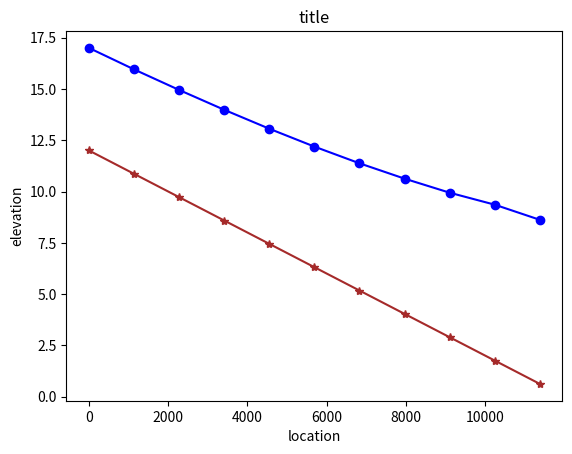

Reproduce this figure in Python.
#!/usr/bin/env python
# coding: utf-8

# # Natural Channels 
# 
# Simulation in natural channels is a straightforward extension of the previous concepts, with added complications of arbitrary geometry, and possibly transient flow (Chapter 8)
# 
# Below the essential features of both natural channel simulation and unsteady flow are discussed - the focus is on the mapping from real conditions into the computer.

# ## Finite-Difference Method for Unsteady Open Channel Flow
# 
# Recall early in the class we derived the linked continunity and momentum equations called the St. Venant equations.  Solving the St. Venant Equations is accomplished by mapping the physical system and the set of partial differential equations into an algebraic structure that a computer can  manipulate.   Finite-difference,  finite-element,  finite-volume,  and  marker-in-cell are the typical methods.  
# 
# The simplest form of solution that is conditionally stable and reasonably straightforward to program is called the Lax-Diffusion scheme.  This  scheme  is  reasonably  accurate  and  useful  for  practical  problems  as  well  as  to learn what goes on under the hood of a professional tool like SWMM or HEC-RAS.

# ### Governing Difference Equations -- Lax Scheme
# 
# The finite-difference analysis converts the two PDEs into an algebraic update struc-ture and maps boundary conditions onto a computational domain.  The two PDEs are continuity and momentum.  As a quick refresher:
# 
# The continuity equation for a computational cell (reach) is 
# 
# $$
# \begin{equation}
# \frac{\partial y}{\partial t} = -\frac{A}{B}\frac{\partial V}{\partial x}-V\frac{\partial y}{\partial x}
# \end{equation}
# $$
# 
# ### Continunity
# $A$ is the depth-area function (a function of x and y). 
# $B$ is the depth-topwidth function (a function of x and y). 
# The Lax scheme uses spatial averaging to represent the $A$, $B$, and $V$ terms that appear as coefficients on the partial derivatives on the right-hand side of the equation. 
# The time derivative is accomplished with a conventional forward-in-time first order finite difference model, and the spatial derivatives are conventional first-order centered differences. Both these differencing schemes are prestented shortly.
# 
# ### Momentum
# The momentum equation is
# $$
# \begin{equation}
# \frac{\partial V}{\partial t} = g(S_0-S_f)-V\frac{\partial V}{\partial x}-g\frac{\partial y}{\partial x}
# \end{equation}
# $$
# 
# and also uses spatial averages for the coefficients on the spatial derivatives in the right hand side of the equation as well as spatial averages for the friction and topographic slopes. 
# 
# Friction slope can be recovered using any resistance model, Chezy-Manning's is typical.

# ### Mapping from the Physical to Computational Domain
# 
# The next important step is to map the physical world to the computer world.
# 
# ![](stream-schematic.png)
# 
# The figure above is a plan view of a stream that is to be modeled. The stream has some width, depth, and path.  Flow in figure is from left to right.
# The dashed line in the figure is the thalweg and is the pathline of the stream.  Distances in the computational model are along this path.  The conventional orientation is "looking downstream." So when the cross sections are stationed the distances in a cross section are usually referenced as distanced from the left bank, looking downstream.
# 
# The figure below is a schematic that depicts the relationship of left-bank, cross section, elevations, and such -- all referenced to the concept of "looking downstream."
# 
# ![](stream-section-schematic.png)
# 
# The figure below is a schematic of the next step of mapping into the computational domain. 
# 
# ![](stream-discritize.png)
# 
# In the figure the stream is divided into cells called reaches (or cells, depends on context and author). The centroid of the reach is called the node, and most of the arithmetic is written with the understanding that all properties of the reach are somehow "averaged" and these averages are assigned to these nodes.  Adjacent nodes are connected (in the computer) by links (which represent conduits between nodes). The continuity and momentum equations collectively describe the node average behavior (such as depth) and link behavior (such as momentum flux).
# 
# The next figure is a schematic of three adjacent nodes that is used to develop the difference equations.
# 
# ![](stream-node-scheme.png)
# 
# In the figure both the velocities and depths are mapped to the node (Lax-Diffusion scheme), but other schemes map the velocities to the interfaces. Again this decision affects the differencing scheme; the differencing scheme chooses the location. A kind of chicken and egg situation. 
# 
# At this point the mapping has **abstracted** considerably from the physical world and the computer world loses the sense of
# sinuosity. In this development, we will assume the reach lengths are all the same value, the velocities are all parallel to the local thalweg and perpendicular to the cross sections, and the depth is measured from the channel bottom. The differencing scheme then replaces the continuity and momentum PDEs with update equations to map the water surface position and mean section velocity at the nodes to different moments in time. The updating is called time-stepping.

# ### Building the Difference Equations 
#   
# The partial derivatives are replaced with difference quotients that approximate their behavior.  
# The mapping in some sense influences the resulting difference scheme. 

# ### Time Differences
# 
# A first-order time difference is 
# 
# $$
# \begin{equation}
# \frac{\partial y}{\partial t}~\approx~\frac{y_i^{t+\Delta t}-y_i^t}{\Delta t}
# \end{equation}
# $$
# 
# Lax replaced the known time-level term with its spatial average from adjacent cells.
# For the depth;
# 
# $$
# \begin{equation}
# \frac{\partial y}{\partial t}~\approx~\frac{y_i^{t+\Delta t}-\frac{1}{2}(y_{i-1}^t+y_{i+1}^t)}{\Delta t}
# \end{equation}
# $$
# 
# Similarly for mean section velocity
# 
# $$
# \begin{equation}
# \frac{\partial V}{\partial t}~\approx~\frac{V_i^{t+\Delta t}-\frac{1}{2}(V_{i-1}^t+V_{i+1}^t)}{\Delta t}
# \end{equation}
# $$

# ### Space Differences  
# 
# Lax used centered differences for the spatial derivatives
# 
# $$
# \begin{equation}
# \frac{\partial y}{\partial x}~\approx~\frac{y_{i+1}^{t}-y_{i-1}^t}{2\Delta x}
# \end{equation}
# $$
# 
# $$
# \begin{equation}
# \frac{\partial V}{\partial x}~\approx~\frac{V_{i+1}^{t}-V_{i-1}^t}{2\Delta x}
# \end{equation}
# $$
# 
# Lax also used spatial averages for the depth-area and slope functions
# 
# $$
# \begin{equation}
# \frac{1}{2}(\frac{A}{B}\vert_{i-1}^t + \frac{A}{B}\vert_{i+1}^t)
# \end{equation}
# $$
# 
# $$
# \begin{equation}
# \frac{1}{2}(S_{f,i-1}^t + S_{f,i+1}^t)
# \end{equation}
# $$
# 
# These difference formulations are substituted into continunity and momentum and then rearranged to isolate the terms at the $t+\Delta t$ time level.

# ### Continunity  
# 
# Starting with the PDE,
# 
# $$
# \begin{equation}
# \frac{\partial y}{\partial t} = -\frac{A}{B}\frac{\partial V}{\partial x}-V\frac{\partial y}{\partial x}
# \end{equation}
# $$
# 
# first replace the time derivative
# 
# $$
# \begin{equation}
# \frac{y_i^{t+\Delta t}-\frac{1}{2}(y_{i-1}^t+y_{i+1}^t}{\Delta t} = -\frac{A}{B}\frac{\partial V}{\partial x}-V\frac{\partial y}{\partial x}
# \end{equation}
# $$
# 
# then replace the space derivatives
# 
# $$
# \begin{equation}
# \frac{y_i^{t+\Delta t}-\frac{1}{2}(y_{i-1}^t+y_{i+1}^t}{\Delta t} = -\frac{A}{B}\frac{V_{i+1}^{t}-V_{i-1}^t}{2\Delta x}-V\frac{y_{i+1}^{t}-y_{i-1}^t}{2\Delta x}
# \end{equation}
# $$
# 
# then the spatial averages for the remaining terms.
# 
# $$
# \begin{equation}
# \begin{matrix}
# \frac{y_i^{t+\Delta t}-\frac{1}{2}(y_{i-1}^t+y_{i+1}^t)}{\Delta t} = -\frac{1}{2}(\frac{A}{B}\vert_{i-1}^t + \frac{A}{B}\vert_{i+1}^t)\frac{V_{i+1}^{t}-V_{i-1}^t}{2\Delta x}-\frac{1}{2}(V_{f,i-1}^t + V_{f,i+1}^t)\frac{y_{i+1}^{t}-y_{i-1}^t}{2\Delta x}\\
# ~\\
#  \end{matrix}
# \end{equation}
# $$
# 
# Next multiply by $\Delta t$
# 
# $$
# \begin{equation}
# \begin{matrix}
# y_i^{t+\Delta t}-\frac{1}{2}(y_{i-1}^t+y_{i+1}^t) = -\Delta t\frac{1}{2}(\frac{A}{B}\vert_{i-1}^t + \frac{A}{B}\vert_{i+1}^t)\frac{V_{i+1}^{t}-V_{i-1}^t}{2\Delta x}-\Delta t \frac{1}{2}(V_{f,i-1}^t + V_{f,i+1}^t)\frac{y_{i+1}^{t}-y_{i-1}^t}{2\Delta x}\\
# ~\\
#  \end{matrix}
# \end{equation}
# $$
# 
# Move the time level $t$ term to the right hand side
# 
# $$
# \begin{equation}
# \begin{matrix}
# y_i^{t+\Delta t} = \frac{1}{2}(y_{i-1}^t+y_{i+1}^t) -\Delta t\frac{1}{2}(\frac{A}{B}\vert_{i-1}^t + \frac{A}{B}\vert_{i+1}^t)\frac{V_{i+1}^{t}-V_{i-1}^t}{2\Delta x}-\Delta t \frac{1}{2}(V_{f,i-1}^t + V_{f,i+1}^t)\frac{y_{i+1}^{t}-y_{i-1}^t}{2\Delta x}\\
# ~\\
#  \end{matrix}
# \end{equation}
# $$
# 
# Rename the constant  $\frac{\Delta t}{2 \Delta x} = r$ and simplify
# 
# $$
# \begin{equation}
# \begin{matrix}
# y_i^{t+\Delta t} = \frac{1}{2}(y_{i-1}^t+y_{i+1}^t) -\frac{r}{2}(\frac{A}{B}\vert_{i-1}^t + \frac{A}{B}\vert_{i+1}^t)(V_{i+1}^{t}-V_{i-1}^t)-\frac{r}{2}(V_{f,i-1}^t + V_{f,i+1}^t)(y_{i+1}^{t}-y_{i-1}^t) \\
# ~\\
#  \end{matrix}
#  \label{eqn:lax-continunity}
# \end{equation}
# $$
# 

# ### Momentum 
# 
# Again, starting with the PDE, make the time substitution
# 
# $$
# \begin{equation}
# \frac{V_i^{t+\Delta t}-\frac{1}{2}(V_{i-1}^t+V_{i+1}^t)}{\Delta t} = g(S_0-S_f)-V\frac{\partial V}{\partial x}-g\frac{\partial y}{\partial x}
# \end{equation}
# $$
# 
# next the space derivatives
# 
# $$
# \begin{equation}
# \begin{matrix}
# \frac{V_i^{t+\Delta t}-\frac{1}{2}(V_{i-1}^t+V_{i+1}^t)}{\Delta t} = g(S_0-S_f)-V\frac{V_{i+1}^{t}-V_{i-1}^t}{2\Delta x}-g\frac{y_{i+1}^{t}-y_{i-1}^t}{2\Delta x}\\
# ~\\
# \end{matrix}
# \end{equation}
# $$
# 
# then the spatial averages (If the channel slope is changing, then this would be subjected to a spatial averaging scheme too!)
# 
# $$
# \begin{equation}
# \begin{matrix}
# \frac{V_i^{t+\Delta t}-\frac{1}{2}(V_{i-1}^t+V_{i+1}^t)}{\Delta t} = 
# g(S_0-\frac{1}{2}(S_{f,i-1}^t + S_{f,i+1}^t))
# -\frac{1}{2}(V_{i-1}^t+V_{i+1}^t) \frac{V_{i+1}^{t}-V_{i-1}^t}{2\Delta x}
# -g\frac{y_{i+1}^{t}-y_{i-1}^t}{2\Delta x}\\
# ~\\
# \end{matrix}
# \end{equation}
# $$
# 
# Multiply by $\Delta t$
# 
# $$
# \begin{equation}
# \begin{matrix}
# V_i^{t+\Delta t}-\frac{1}{2}(V_{i-1}^t+V_{i+1}^t)= 
# \Delta t  g(S_0-\frac{1}{2}(S_{f,i-1}^t + S_{f,i+1}^t))
# -\Delta t  \frac{1}{2}(V_{i-1}^t+V_{i+1}^t) \frac{V_{i+1}^{t}-V_{i-1}^t}{2\Delta x}
# -\Delta t  g\frac{y_{i+1}^{t}-y_{i-1}^t}{2\Delta x}\\
# ~\\
# \end{matrix}
# \end{equation}
# $$
# 
# Rename the constant  $\frac{\Delta t}{2 \Delta x} = r$ and isolate the $t + \Delta t$ term
# 
# $$
# \begin{equation}
# \begin{matrix}
# V_i^{t+\Delta t}=\frac{1}{2}(V_{i-1}^t+V_{i+1}^t) +
# \Delta t  g(S_0-\frac{1}{2}(S_{f,i-1}^t + S_{f,i+1}^t))
# - \frac{r}{2}(V_{i-1}^t+V_{i+1}^t) (V_{i+1}^{t}-V_{i-1}^t)
# -rg(y_{i+1}^{t}-y_{i-1}^t)\\
# ~\\
# \end{matrix}
# \label{eqn:lax-momentum}
# \end{equation}
# $$

# The pair of update equations are the interior point update equations.
# 
# The figure below depicts the updating information transfer including:
# - Relation of the linked reaches to solution of the equations in the XT-plane. 
# - Explicit updating (as used herein) uses the three values at the known time level to project (update) the unknown value at the next time level. 
# - Boundary behavior is a separate calculation, dependent on the evolution of the interior solution
# 
# ![](space-time-map.png) 
# 
# At each cell the three known values of a variable ($y$ or $V$) are projected to the next time line as depicted in the figure.
# 
# Boundary conditions are the next challenge. These are usually handled using a characteristic equation approach (unless the boundaries are really simple).  For the time being we will use pretty simple boundary conditions, and complicate as necessary.

# ### Example 1: Steady Flow over a Weir
# 
# 
# The backwater curve situation for a rectangular channel with discharge over a weir is repeated.  The channel width is 5 meters, bottom slope $0.001$, Manning's $n=0.02$ and discharge $Q=55.4 \frac{m^3}{sec}$.
# 
# We will build a transient solver, although this problem is a steady flow case that we can check with an independent tool (Hamming's approach above).  We will start with the flow depth artificially large and observe that the transient solver will eventually produce an *equilibrium* solution that is more or less the same as the steady-flow solver.  
# 
# Generally such a simulation is a good idea to test a new algorithm -- it should be stable enough to converge to and maintain a steady solution.
# 
# Why we would consider a transient solver is to examine cases such as that depicted in the photograph below
# 
# ![](tidal-bore.png)
# 
# 
# 
# 

# ### Building a Tool
# 
# The script is comprised of several parts, and eventually for the sake of taking advantage of the ability to read and operate on files, the script will have several "libraries" that are read by a main control program.  
# 
# The main program controls the overall solution process, while the library functions can be built and tested in advance.  What follows is a port from an old FORTRAN and later R program that is specific to this problem, we will get it working first, then generalize for reuse.
# 
# 

# In[1]:


import math


# In[2]:


# hydraulic functions 
# depth == flow depth          
# bottom == bottom width of trapezoidal channel
# side == side slope (same value both sides) of trapezoidal channel
# computed values:
# bt == computed topwidth :: ar == flow area, used in fd update :: wp == wetted perimeter, used in fd update

def bt(depth,bottom,side):   # depth-topwidth function
    topwidth = (bottom + 2.0*side*depth);
    return(topwidth);

def ar(depth,bottom,side):  # depth area function
    area = (depth*(bottom+side*depth));
    return(area)

def wp(depth,bottom,side):   # depth perimeter
    import math
    perimeter = (bottom+2.0*depth*math.sqrt(1.0+side*side));
    return(perimeter)


# In[3]:


###### Problem Constants #######
# these are constants that define the problem
# change for different problems
# a good habit is to assign constants to names so the
# program is readable by people in a few years
g = 9.81 # gravitational acceleration, obviously SI units
n = 10 # number of reaches
q0 = 55.4 # initial discharge
yd = 8.000 # initial flow depth in the model
yu = 5.000 # upstream constant depth
mn = 0.020 # Manning's n
b0 = 5 # bottom width
s0 = 0.001 # longitudinal slope (along direction of flow)
s  = 0.0 # side slope (passed to calls to hydraulic variables)
l  = 11380.0 # total length (the length of computational domain)
tmax = 7000 # total simulation time in seconds
iprt =  31 # print every iprt time steps
nn = n+1 # how many nodes, will jack with boundaries later
mn2 = mn*mn # Manning's n squared, will appear a lot.
a = ar(yd,b0,s) # flow area at beginning of time
v0 = q0/a # initial velocity


# In[4]:


######## Here we build storage vectors ###############
y = [0]*nn # create nn elements of vector y, all zero
yp = [0]*nn # updates go in this vector, same length as y
v = [0]*nn # create nn elements of vector v
vp = [0]*nn # updates go in this vector, same length and v
b = [0]*nn
ytmp = [0]*nn
vtmp = [0]*nn
y = [float(yd) for i in y] # populate y with nn things, each thing has value yd
v = [float(v0) for i in y] # populate v with nn things, each thing has value v0


# 

# In[5]:


b = bt(y[0],b0,s) # topwidth at downstream end
c = math.sqrt(g*a/b) # celerity at initial conditions
dx = l/n # delta x, length of a reach
#dx


# In[6]:


xx = [dx*(i) for i in range(0,nn)] # Spatial locations of nodes, used for plotting


# In[7]:


bse = [12 - s0*xx[i] for i in range(0,nn)] # bottom channel elevation
wse = [bse[i]+y[i] for i in range(0,nn)] # water surface elevation
dt = dx/(v0 + c) # the time step that satisfies the courant condtions
kmax = round(tmax/dt)  # set maximum number of time steps


# In[8]:


bse


# In[9]:


print('Celerity = ',round(c,3) )
print('Delta x  = ',round(dx,3))
print('Delta t  = ',round(dt,3))
print("ITmax = ",(kmax))


# The next set of functions are prototype functions for reporting the output -- it will be cleaner to build the output functions separate from the control program, and send the necessary vectors when we want to actually print results.

# In[10]:


# display functions 
import matplotlib

def writenow(t,dt,y,v,b0,s): # printing functions
    print("__________")
    print("Time = ",round(t,3)," seconds.","Time step length = ",round(dt,3)," seconds ")
    print("IROW "," DEPTH "," VELOCITY ")
    for irow in range(0,len(v)):
        print(irow,round(y[irow],3),round(v[irow],3))
    return()  #observe a NULL return, this function messages to the output device, so there is nothing to return.

def plot2lines(list1,list2,list3,list4,strx,stry,strtitle): # plot list1 on x, list2 on y, xlabel, ylabel, title
    from matplotlib import pyplot as plt # import the plotting library from matplotlibplt.show()
    plt.plot( list1, list2, color ='brown', marker ='*', linestyle ='solid') # create a line chart, years on x-axis, gdp on y-axis
    plt.plot( list3, list4, color ='blue', marker ='o', linestyle ='solid') # create a line chart, years on x-axis, gdp on y-axis
    plt.title(strtitle)# add a title
    plt.ylabel(stry)# add a label to the x and y-axes
    plt.xlabel(strx)
    plt.show() # display the plot
    return #null return


# In[11]:


k = 0 # time counter
t = 0.0 # elapsed time
writenow(t,dt,y,v,b0,s) #print the start conditions
for itime in range(0,kmax): # begin time stepping loop scope
#print('Iteration Count = ',itime)
######## Adaptive Time Step Based on Current mesh courant number ###
    bestdt = dt # start with current time step
### begin courant number each cell loop scope
    for i in range(0,nn):
        a = ar(y[i],b0,s);
        b = bt(y[i],b0,s);
        c = math.sqrt(g*a/b);
        dtn = dx/abs((v[i])+c)
    # now test
        if(dtn < bestdt):
            bestdt = dtn
### end courant number each cell loop scope
    dt = bestdt
    #print('adaptive')
    #print('time-step length = ',dt)
    #writenow(t,dt,y,v,b0,s)


###### Finite Difference #################################
    r = 0.5*dt/dx;
###### LEFT BOUNDARY #####################################
# UPSTREAM FIXED STAGE AT PRESCRIBED NORMAL DEPTH        #
##########################################################
    yp[0] = yu
    ab = ar(y[1],b0,s);
    bb = bt(y[1],b0,s);
    cb = math.sqrt(g*bb/ab);
    rb = ab/wp(y[1],b0,s);
    sfb = (mn2*v[1]*v[1])/(rb**(1.333));
    cn = v[1] -cb*y[1]+ g*(s0-sfb)*dt;
    vp[0] = cn + cb*yp[0];
###### RIGHT BOUNDARY ####################################
#         FIXED STAGE AT DOWNSTREAM END                  #
##########################################################
# reflection boundary, find velocity along a characteristic
    yp[n-1] = yd ;
    aa = ar(y[n-1],b0,s);
    ba = bt(y[n-1],b0,s);
    ca = math.sqrt(g*ba/aa);
    ra = aa/wp(y[n-1],b0,s);
    sfa = (mn2*v[n-1]*v[n-1])/(ra**(4.0/3.0));
    cp = v[n-1] + ca*y[n-1]+g*(s0-sfa)*dt;
##yp[nn] <<- (cp - vp[nn])/ca;
    vp[n] = cp - yp[n]*ca 
######## INTERIOR NODES AND REACHES ###############
### loop through the interior nodes
    for i in range(1,n): # begin interior node loop scope
        aa = ar(y[i-1],b0,s);
        ba = bt(y[i-1],b0,s);
        pa = wp(y[i-1],b0,s);
        ra = aa/pa;
        sfa = (mn2*v[i-1]*v[i-1])/(ra**(4.0/3.0));
        ab = ar(y[i+1],b0,s);
        bb = bt(y[i+1],b0,s);
        pb = wp(y[i+1],b0,s);
        rb = ab/pb;
        sfb = (mn2*v[i+1]*v[i+1])/(rb**(4.0/3.0));
# need averages of sf, hydraulic depth
        dm = 0.5*(aa/ba + ab/bb);
        sfm = 0.5*(sfa+sfb);
        vm = 0.5*(v[i-1]+v[i+1]);
        ym = 0.5*(y[i-1]+y[i+1]);
# new momentum
        vp[i] = vm -r*g*(y[i+1] - y[i-1]) -r*vm*(v[i+1] - v[i-1]) + g*dt*(s0-sfm);
# new depth
        yp[i] = ym - r*dm*(v[i+1] - v[i-1]) -r*vm*(y[i+1] - y[i-1]);
### end of interior node loop scope
# update time, count, depth and momentum
    t = t+dt; # Increment simulation time
    k = k+1; # Increment loop counter
    for i in range(0,n):
        v[i]=vp[i]
        y[i]=yp[i]
    if (k%iprt == 0): # Write current conditions every iprt time steps
        writenow(t,dt,y,v,b0,s)
    dt = 2*dt #artificially inflate the time step to force adaptive update
# end time step loop

# provisional code to make a plot - wonder if this could be put into the loop

for i in range(0,nn):
    wse[i]=bse[i]+y[i]
plot2lines(xx,bse,xx,wse,"location","elevation","title")


# ## References

# ## References

# In[ ]:




